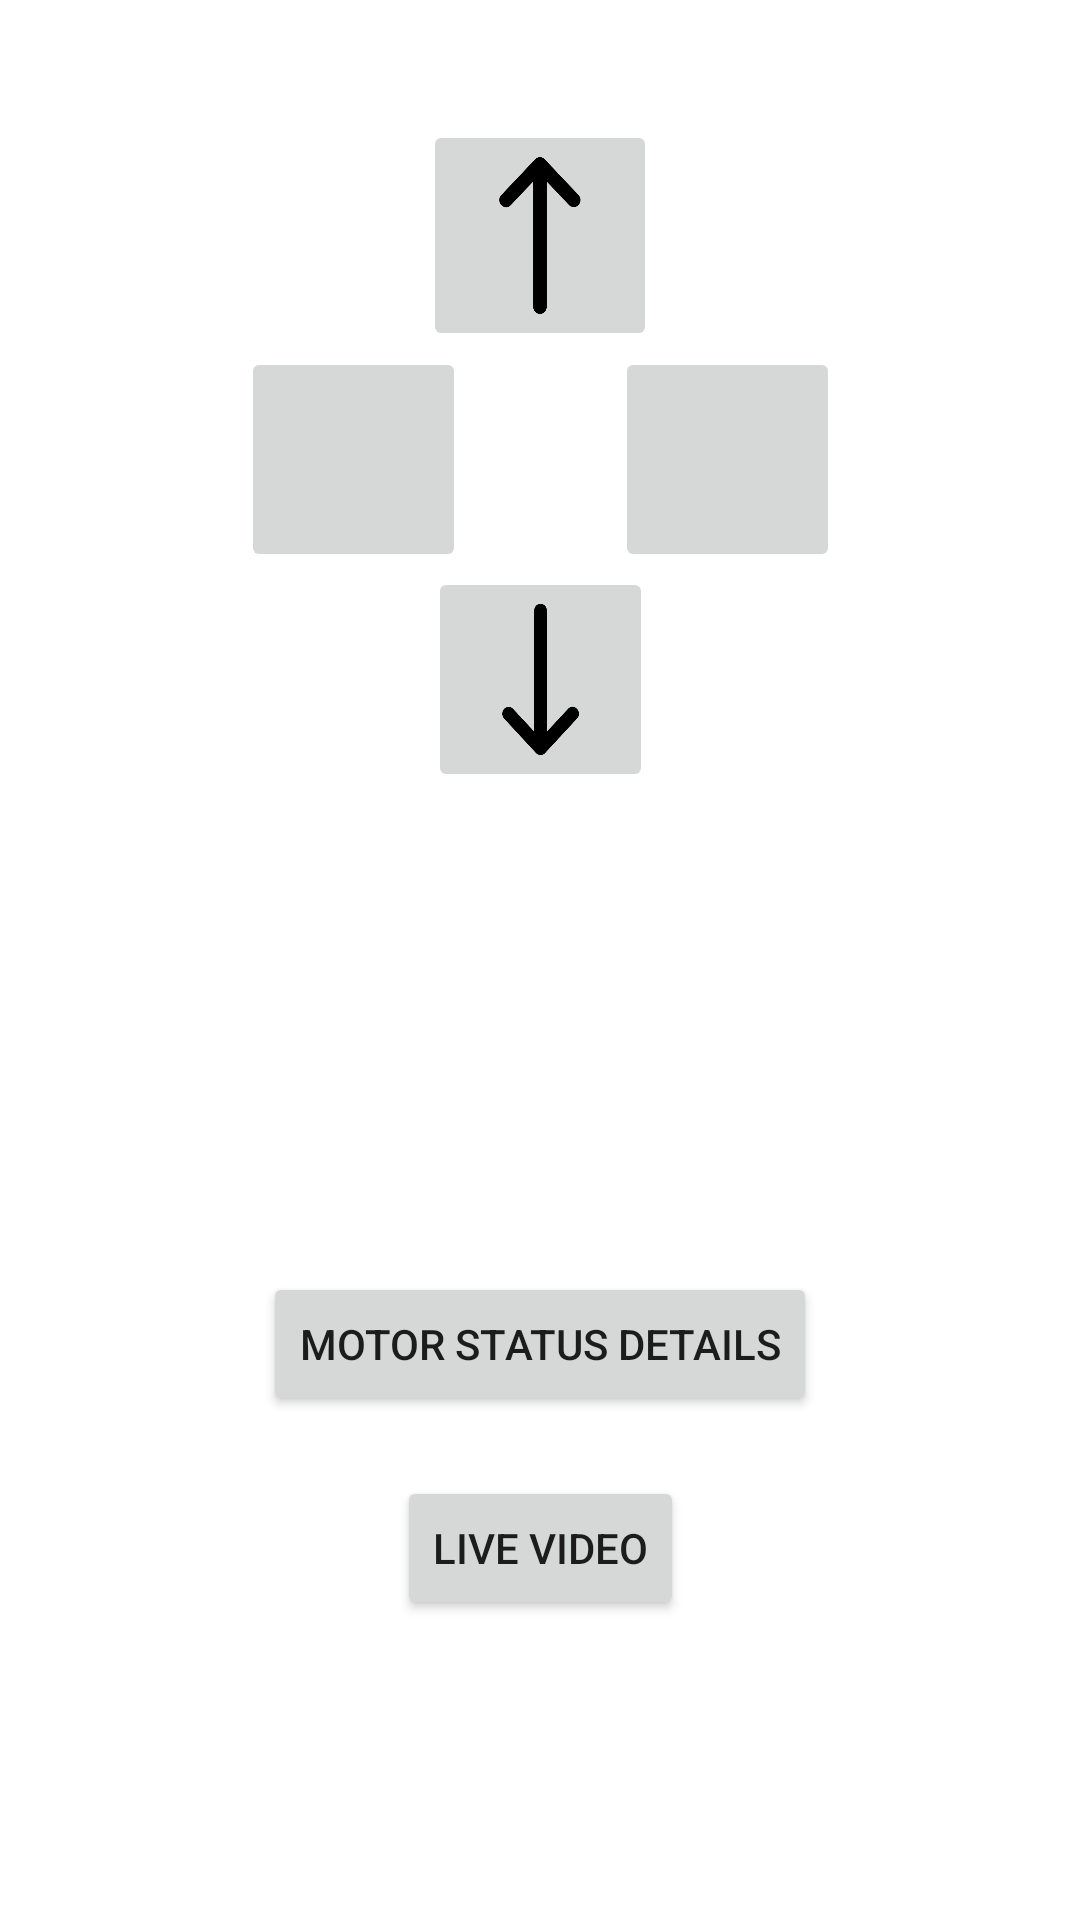

Reconstruct the res/layout file that produces this screen, plus the resources it refers to.
<!-- AndroidManifest.xml: application theme Theme.RobotCarApp -->
<!-- res/layout/fragment_main_controls.xml -->
<?xml version="1.0" encoding="utf-8"?>
<layout xmlns:android="http://schemas.android.com/apk/res/android"
    xmlns:app="http://schemas.android.com/apk/res-auto"
    xmlns:tools="http://schemas.android.com/tools"

    tools:context=".MainControlsFragment">
    <data>
        <variable
            name="viewModel"
            type="edu.pdx.robot_car.robotcarapp.model.MotorDataViewModel" />
        <variable
            name="mainControlsFragment"
            type="edu.pdx.robot_car.robotcarapp.MainControlsFragment" />
    </data>

    <androidx.constraintlayout.widget.ConstraintLayout

        android:id="@+id/main_controls_constraint_layout"
        android:layout_width="match_parent"
        android:layout_height="match_parent"
        android:orientation="vertical">


        <Button
            android:id="@+id/motorStatusButton"
            android:layout_width="wrap_content"
            android:layout_height="wrap_content"
            android:layout_marginTop="40dp"
            android:text="Motor Status Details"
            app:layout_constraintEnd_toEndOf="parent"
            app:layout_constraintHorizontal_bias="0.5"
            app:layout_constraintStart_toStartOf="parent"
            app:layout_constraintTop_toBottomOf="@+id/directionStatus" />

        <Button
            android:id="@+id/videoFeedButton"
            android:layout_width="wrap_content"
            android:layout_height="wrap_content"
            android:layout_marginTop="20dp"
            android:text="Live Video"
            app:layout_constraintEnd_toEndOf="parent"
            app:layout_constraintHorizontal_bias="0.5"
            app:layout_constraintStart_toStartOf="parent"
            app:layout_constraintTop_toBottomOf="@+id/motorStatusButton" />


        <ImageButton
            android:id="@+id/up"
            android:layout_width="78dp"
            android:layout_height="77dp"
            android:layout_marginTop="40dp"
            android:scaleType="fitXY"
            android:src="@drawable/up_arrow"
            app:layout_constraintEnd_toEndOf="parent"
            app:layout_constraintHorizontal_bias="0.5"
            app:layout_constraintStart_toStartOf="parent"
            app:layout_constraintTop_toTopOf="parent" />

        <ImageButton
            android:id="@+id/down"
            android:layout_width="75dp"
            android:layout_height="75dp"
            android:layout_marginTop="72dp"
            android:scaleType="fitXY"
            android:src="@drawable/down_arrow"
            app:layout_constraintEnd_toEndOf="parent"
            app:layout_constraintStart_toStartOf="parent"
            app:layout_constraintTop_toBottomOf="@+id/up" />

        <ImageButton
            android:id="@+id/right"
            android:layout_width="75dp"
            android:layout_height="75dp"
            android:layout_marginTop="1dp"
            android:layout_marginEnd="93dp"
            android:layout_marginBottom="1dp"
            android:scaleType="fitXY"
            android:src="@drawable/right_arrow"
            app:layout_constraintBottom_toTopOf="@+id/down"
            app:layout_constraintEnd_toEndOf="parent"
            app:layout_constraintStart_toEndOf="@+id/down"
            app:layout_constraintTop_toBottomOf="@+id/up" />

        <ImageButton
            android:id="@+id/left"
            android:layout_width="75dp"
            android:layout_height="75dp"
            android:layout_marginStart="93dp"
            android:layout_marginTop="1dp"
            android:layout_marginBottom="1dp"
            android:scaleType="fitXY"
            android:src="@drawable/left_arrow"
            app:layout_constraintBottom_toTopOf="@+id/down"
            app:layout_constraintEnd_toStartOf="@+id/down"
            app:layout_constraintStart_toStartOf="parent"
            app:layout_constraintTop_toBottomOf="@+id/up" />

        <TextView
            android:id="@+id/directionStatus"
            android:layout_width="342dp"
            android:layout_height="60dp"
            android:layout_marginTop="60dp"
            android:gravity="center"
            android:textAlignment="textStart"
            android:textSize="24sp"
            app:layout_constraintEnd_toEndOf="parent"
            app:layout_constraintHorizontal_bias="0.5"
            app:layout_constraintStart_toStartOf="parent"
            app:layout_constraintTop_toBottomOf="@+id/down"
            tools:ignore="RtlCompat"
            tools:text="Robot is currently going forward" />

    </androidx.constraintlayout.widget.ConstraintLayout>
</layout>
<!-- resources referenced by this layout -->
<resources>
  <!-- drawable down_arrow: png bitmap (drawable, 10192 bytes) -->
  <!-- drawable up_arrow: png bitmap (drawable, 10798 bytes) -->
  <style name="Theme.RobotCarApp" parent="Theme.MaterialComponents.DayNight.DarkActionBar">
          
          <item name="colorPrimary">@color/purple_500</item>
          <item name="colorPrimaryVariant">@color/purple_700</item>
          <item name="colorOnPrimary">@color/white</item>
          
          <item name="colorSecondary">@color/teal_200</item>
          <item name="colorSecondaryVariant">@color/teal_700</item>
          <item name="colorOnSecondary">@color/black</item>
          
          <item name="android:statusBarColor">?attr/colorPrimaryVariant</item>
          
      </style>
  <!-- not gathered from this repository: default colours our renderer supplied (Android Studio template values) -->
  <color name="purple_500">#FF6200EE</color>
  <color name="purple_700">#FF3700B3</color>
  <color name="teal_200">#FF03DAC5</color>
  <color name="teal_700">#FF018786</color>
  <color name="black">#FF000000</color>
  <color name="white">#FFFFFFFF</color>
</resources>
